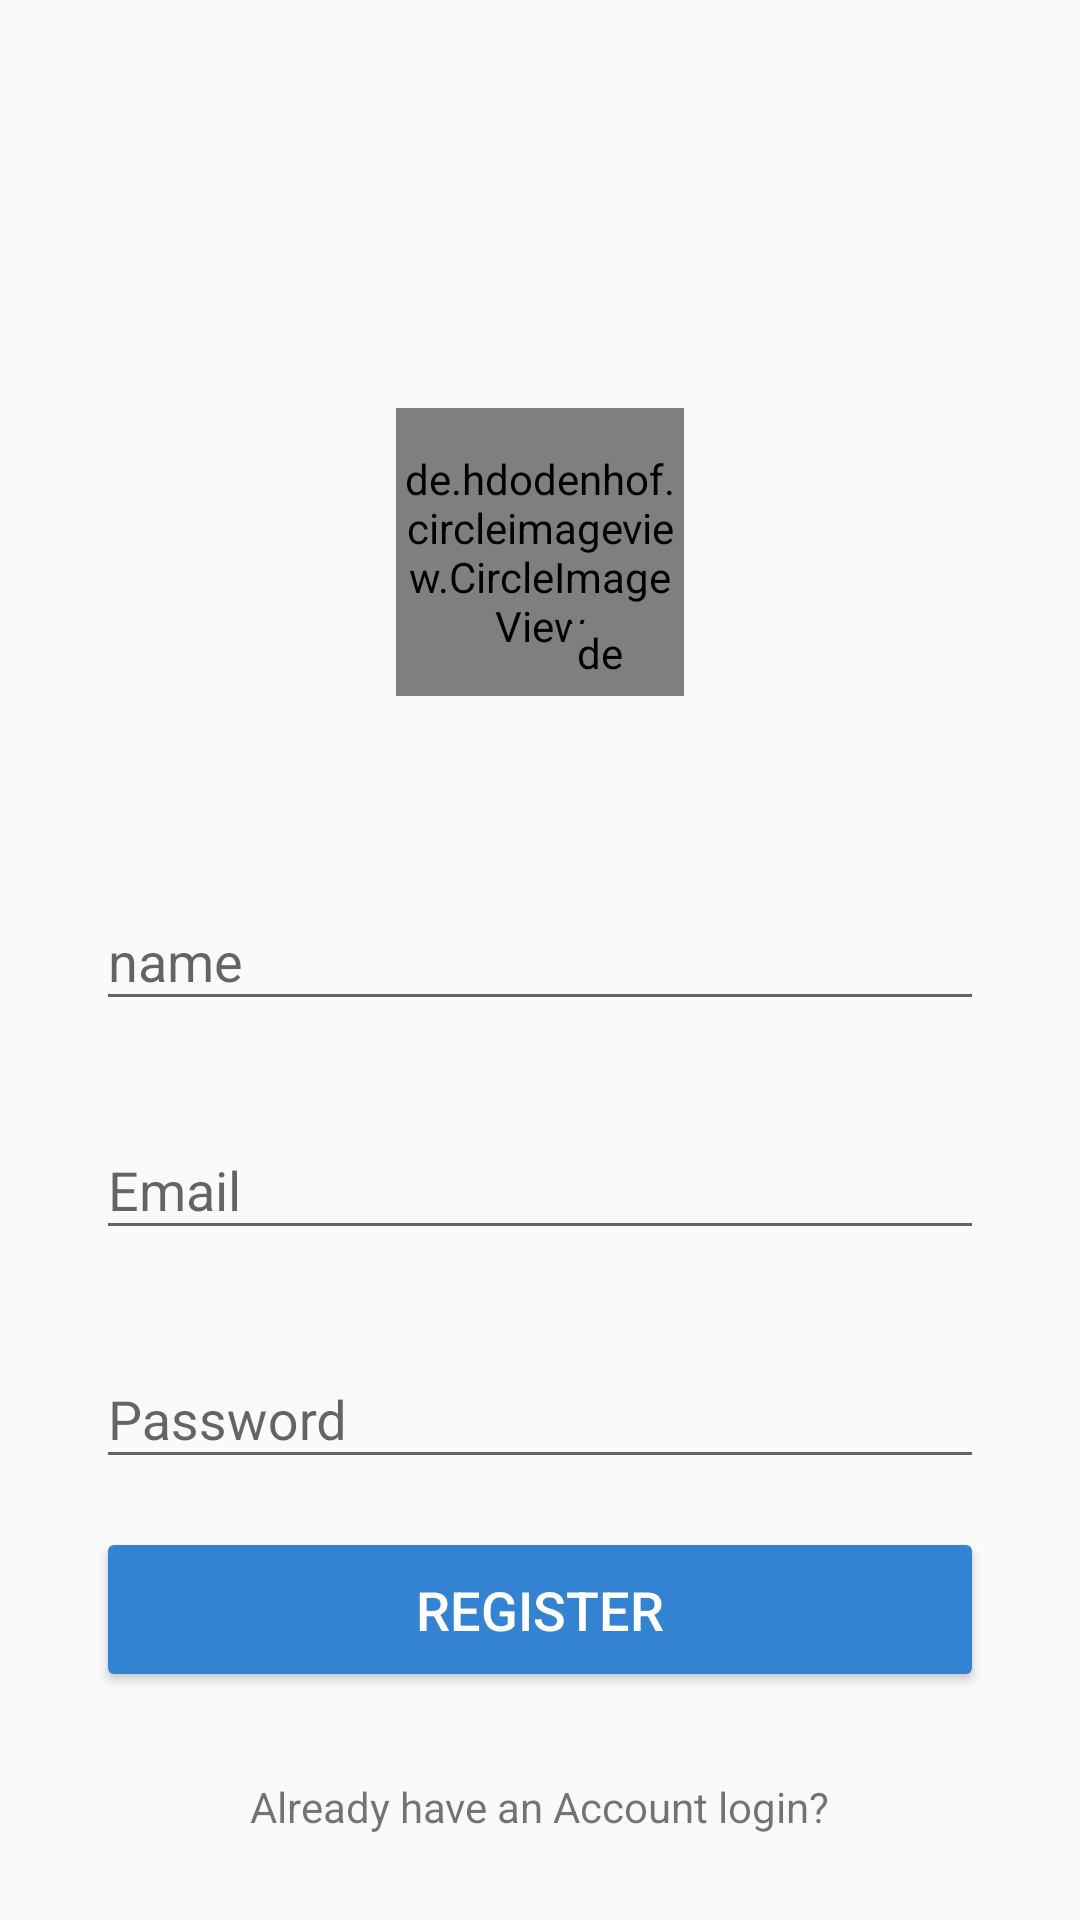

Produce the Android XML layout that renders to this screen, including the resource entries it uses.
<!-- AndroidManifest.xml: application theme Theme.InstagramClone -->
<!-- res/layout/activity_sign_up.xml -->
<?xml version="1.0" encoding="utf-8"?>
<androidx.constraintlayout.widget.ConstraintLayout xmlns:android="http://schemas.android.com/apk/res/android"
    xmlns:app="http://schemas.android.com/apk/res-auto"
    xmlns:tools="http://schemas.android.com/tools"
    android:layout_width="match_parent"
    android:layout_height="match_parent"
    tools:context=".SignUpActivity">

    <de.hdodenhof.circleimageview.CircleImageView
        android:id="@+id/profile_image"
        android:layout_width="96dp"
        android:layout_height="96dp"
        android:layout_marginTop="136dp"
        android:src="@drawable/user_profile"
        app:layout_constraintEnd_toEndOf="parent"
        app:layout_constraintStart_toStartOf="parent"
        app:layout_constraintTop_toTopOf="parent" />

    <de.hdodenhof.circleimageview.CircleImageView
        android:id="@+id/add_image"
        android:layout_width="20dp"
        android:layout_height="20dp"
        android:layout_marginBottom="4dp"
        android:src="@drawable/add"
        app:civ_border_color="@color/white"
        app:civ_border_width="2dp"
        app:layout_constraintBottom_toBottomOf="@+id/profile_image"
        app:layout_constraintEnd_toEndOf="@+id/profile_image"
        app:layout_constraintHorizontal_bias="0.763"
        app:layout_constraintStart_toStartOf="@+id/profile_image" />

    <com.google.android.material.textfield.TextInputLayout
        android:id="@+id/name"
        android:layout_width="match_parent"
        android:layout_height="wrap_content"
        android:layout_marginStart="32dp"
        android:layout_marginTop="56dp"
        android:layout_marginEnd="32dp"
        android:hint="@string/name"
        app:layout_constraintEnd_toEndOf="parent"
        app:layout_constraintStart_toStartOf="parent"
        app:layout_constraintTop_toBottomOf="@+id/profile_image">

        <com.google.android.material.textfield.TextInputEditText
            android:layout_width="match_parent"
            android:layout_height="wrap_content" />

    </com.google.android.material.textfield.TextInputLayout>

    <com.google.android.material.textfield.TextInputLayout
        android:id="@+id/email"
        android:layout_width="match_parent"
        android:layout_height="wrap_content"
        android:layout_marginStart="32dp"
        android:layout_marginTop="24dp"
        android:layout_marginEnd="32dp"
        android:hint="@string/email"
        app:layout_constraintEnd_toEndOf="@+id/name"
        app:layout_constraintStart_toStartOf="@+id/name"
        app:layout_constraintTop_toBottomOf="@+id/name">

        <com.google.android.material.textfield.TextInputEditText
            android:layout_width="match_parent"
            android:layout_height="wrap_content" />

    </com.google.android.material.textfield.TextInputLayout>

    <com.google.android.material.textfield.TextInputLayout
        android:id="@+id/password"
        android:layout_width="match_parent"
        android:layout_height="wrap_content"
        android:layout_marginStart="32dp"
        android:layout_marginTop="24dp"
        android:layout_marginEnd="32dp"
        android:hint="@string/password"
        app:layout_constraintEnd_toEndOf="@+id/email"
        app:layout_constraintStart_toStartOf="@+id/email"
        app:layout_constraintTop_toBottomOf="@+id/email">

        <com.google.android.material.textfield.TextInputEditText
            android:layout_width="match_parent"
            android:layout_height="wrap_content" />

    </com.google.android.material.textfield.TextInputLayout>

    <Button
        android:id="@+id/signUpBtn"
        android:layout_width="0dp"
        android:layout_height="55dp"
        android:layout_marginTop="16dp"
        android:backgroundTint="@color/blue"
        android:text="@string/register"
        android:textColor="@color/white"
        android:textSize="18sp"
        app:layout_constraintEnd_toEndOf="@+id/password"
        app:layout_constraintStart_toStartOf="@+id/password"
        app:layout_constraintTop_toBottomOf="@+id/password" />

    <TextView
        android:id="@+id/login"
        android:layout_width="wrap_content"
        android:layout_height="wrap_content"
        android:text="@string/already_have_an_account_login"
        app:layout_constraintBottom_toBottomOf="parent"
        app:layout_constraintEnd_toEndOf="@+id/signUpBtn"
        app:layout_constraintStart_toStartOf="@+id/signUpBtn"
        app:layout_constraintTop_toBottomOf="@+id/signUpBtn"
        app:layout_constraintVertical_bias="0.5" />

</androidx.constraintlayout.widget.ConstraintLayout>
<!-- resources referenced by this layout -->
<resources>
  <color name="blue">#3482D2</color>
  <color name="white">#FFFFFFFF</color>
  <string name="already_have_an_account_login">Already have an Account login?</string>
  <string name="email">Email</string>
  <string name="name">name</string>
  <string name="password">Password</string>
  <string name="register">Register</string>
  <style name="Theme.InstagramClone" parent="Theme.AppCompat.DayNight.NoActionBar">
      //Status bar color
      <item name="android:statusBarColor">@android:color/transparent</item>
  
      </style>
</resources>
